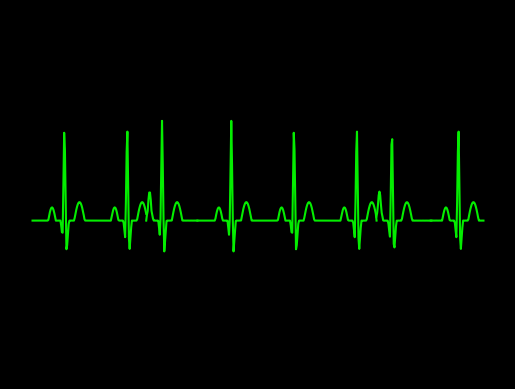

The script that saved this image:
import numpy as np
import math
import matplotlib.pyplot as plt
plt.style.use('dark_background')

############################################################################################################################################
#part 1 - 0.01 to 1.55
############################################################################################################################################
#pwav
def p_wav1(x,a_pwav,d_pwav,t_pwav,li):
    l=li
    a=a_pwav

    for i in range(len(x)):
        x[i]=x[i]+t_pwav-0.035

    b=(2*l)/d_pwav
    n=100
    p1=1/l

    p2=np.zeros(len(x))
    
    harm1=np.zeros(len(x))

    for j in range(n+1):
        for i in range(0,152,1):
            harm1[i] = (((math.sin((math.pi/(2*b))*(b-(2*(j+1)))))/(b-(2*(j+1)))+(math.sin((math.pi/(2*b))*(b+(2*(j+1)))))/(b+(2*(j+1))))*(2/math.pi))*math.cos(((j+1)*math.pi*x[i])/l)
            
            p2[i]=p2[i]+harm1[i]
        #print(type(p2))
    #print(p2)
    pwav=p2.copy()
    pwav=pwav*a
    return pwav

#qwav
def q_wav1(x,a_qwav,d_qwav,t_qwav,li):
    l=li
    for i in range(len(x)):
        x[i]=x[i]+t_qwav-0.05

    #x=x + t_qwav-0.05
    a=a_qwav
    b=(2*l)/d_qwav
    n=100
    q1=(a/(2*b))*(2-b)
    q2=[]

    q2=np.zeros(len(x))

    harm5=[]
    harm5=np.zeros(len(x))

    for j in range(n+1):
        for i in range(0,152,1):
            harm5[i]=(((2*b*a)/((j+1)*(j+1)*math.pi*math.pi))*(1-math.cos(((j+1)*math.pi)/b)))*math.cos(((j+1)*math.pi*x[i])/l)
            q2[i]=q2[i]+harm5[i]
            
            
        #print(type(p2))

    qwav=q2.copy()
    qwav=qwav*(-1)
    return qwav

#qrs
def qrs_wav1(x,a_qrswav,d_qrswav,t_qrswav,li):
    l=li
    for i in range(len(x)):
        x[i]=x[i]+t_qrswav
    a=a_qrswav
    b=(2*l)/d_qrswav
    n=100
    qrs1=(a/(2*b))*(2-b)
    qrs2=[]

    harm=[]

    qrs2=np.zeros(len(x))
    harm=np.zeros(len(x))

    for j in range(n+1):
        for i in range(0,152,1):       
            harm[i]=(((2*b*a)/((j+1)*(j+1)*math.pi*math.pi))*(1-math.cos(((j+1)*math.pi)/b)))*math.cos(((j+1)*math.pi*x[i])/l)
            qrs2[i]=qrs2[i]+harm[i]


    
    qrswav=qrs2.copy()
    #qrswav=[(qrs1+x+1) for x in qrswav]
    for i in range(0,152,1):
        qrswav[i]=qrswav[i] + 0.09
    return qrswav

#swav
def s_wav1(x,a_swav,d_swav,t_swav,li):
    l=li  
    
    for i in range(len(x)):
        x[i]=x[i]-t_swav+0.035
    #x=x-t_swav+0.035

    a=a_swav
    b=(2*l)/d_swav
    n=100
    s1=(a/(2*b))*(2-b)
    s2=[]
    harm3=[]

    s2=np.zeros(len(x))
    harm3=np.zeros(len(x))

    for j in range(n+1):
        for i in range(0,152,1):       
            
            harm3[i]=(((2*b*a)/((j+1)*(j+1)*math.pi*math.pi))*(1-math.cos(((j+1)*math.pi)/b)))*math.cos(((j+1)*math.pi*x[i])/l)
            s2[i]=s2[i]+harm3[i]


    #swav=-1*(s2)

    swav=s2.copy()
    swav=swav*(-1)
    return swav

#twav
def t_wav1(x,a_twav,d_twav,t_twav,li):
    l=li
    a=a_twav

    for i in range(len(x)):
        x[i]=x[i]-t_twav
    #x=x-t_twav-0.04
    b=(2*l)/d_twav
    n=100
    t1=1/l
    t2=[]
    harm2=[]

    t2=np.zeros(len(x))
    harm2=np.zeros(len(x))

    for j in range(n+1):
        for i in range(0,152,1):
            
            harm2[i]=(((math.sin((math.pi/(2*b))*(b-(2*(j+1)))))/(b-(2*(j+1)))+(math.sin((math.pi/(2*b))*(b+(2*(j+1)))))/(b+(2*(j+1))))*(2/math.pi))*math.cos(((j+1)*math.pi*x[i])/l)
            t2[i]=t2[i]+harm2[i]


    twav=t2.copy()
    twav=twav*a
    #twav1=t2
    #twav=a*twav1
    return twav


############################################################################################################################################
#part 2 - 1.52 to 2.2 
############################################################################################################################################

def p_wav2(x,a_pwav,d_pwav,t_pwav,li):
    l=li
    a=a_pwav

    for i in range(152,220,1):
        x[i]=x[i]+t_pwav-0.035

    b=(2*l)/d_pwav
    n=100
    p1=1/l

    p2=np.zeros(600)
    
    harm1=np.zeros(600)

    for j in range(n+1):
        for i in range(152,220,1):
            harm1[i] = (((math.sin((math.pi/(2*b))*(b-(2*(j+1)))))/(b-(2*(j+1)))+(math.sin((math.pi/(2*b))*(b+(2*(j+1)))))/(b+(2*(j+1))))*(2/math.pi))*math.cos(((j+1)*math.pi*x[i])/l)
            
            p2[i]=p2[i]+harm1[i]
        #print(type(p2))
    #print(p2)
    pwav=p2.copy()
    pwav=pwav*a
    return pwav

def p_wav22(x,a_pwav2,d_pwav2,t_pwav2,li):
    l=li
    a=a_pwav2

    for i in range(152,220,1):
        x[i]=x[i]+t_pwav2-0.035

    b=(2*l)/d_pwav2
    n=100
    p1=1/l

    p2=np.zeros(len(x))
    
    harm1=np.zeros(len(x))

    for j in range(n+1):
        for i in range(152,220,1):
            harm1[i] = (((math.sin((math.pi/(2*b))*(b-(2*(j+1)))))/(b-(2*(j+1)))+(math.sin((math.pi/(2*b))*(b+(2*(j+1)))))/(b+(2*(j+1))))*(2/math.pi))*math.cos(((j+1)*math.pi*x[i])/l)
            
            p2[i]=p2[i]+harm1[i]
        #print(type(p2))
    #print(p2)
    pwav=p2.copy()
    pwav=pwav*a
    return pwav
#qwav
def q_wav2(x,a_qwav,d_qwav,t_qwav,li):
    l=li
    for i in range(152,220,1):
        x[i]=x[i]+t_qwav-0.05

    #x=x + t_qwav-0.05
    a=a_qwav
    b=(2*l)/d_qwav
    n=100
    q1=(a/(2*b))*(2-b)
    q2=[]

    q2=np.zeros(len(x))

    harm5=[]
    harm5=np.zeros(len(x))

    for j in range(n+1):
        for i in range(152,220,1):
            harm5[i]=(((2*b*a)/((j+1)*(j+1)*math.pi*math.pi))*(1-math.cos(((j+1)*math.pi)/b)))*math.cos(((j+1)*math.pi*x[i])/l)
            q2[i]=q2[i]+harm5[i]
            
            
        #print(type(p2))

    qwav=q2.copy()
    qwav=qwav*(-1)
    return qwav

#qrs
def qrs_wav2(x,a_qrswav,d_qrswav,t_qrswav,li):
    l=li
    for i in range(152,220,1):
        x[i]=x[i]+t_qrswav
    a=a_qrswav
    b=(2*l)/d_qrswav
    n=100
    qrs1=(a/(2*b))*(2-b)
    qrs2=[]

    harm=[]

    qrs2=np.zeros(len(x))
    harm=np.zeros(len(x))

    for j in range(n+1):
        for i in range(152,220,1):       
            harm[i]=(((2*b*a)/((j+1)*(j+1)*math.pi*math.pi))*(1-math.cos(((j+1)*math.pi)/b)))*math.cos(((j+1)*math.pi*x[i])/l)
            qrs2[i]=qrs2[i]+harm[i]


    
    qrswav=qrs2.copy()
    #qrswav=[(qrs1+x+1) for x in qrswav]
    for i in range(152,220,1):
        qrswav[i]=qrswav[i] + 0.09
    return qrswav

#swav
def s_wav2(x,a_swav,d_swav,t_swav,li):
    l=li  
    
    for i in range(152,220,1):
        x[i]=x[i]-t_swav+0.035
    #x=x-t_swav+0.035

    a=a_swav
    b=(2*l)/d_swav
    n=100
    s1=(a/(2*b))*(2-b)
    s2=[]
    harm3=[]

    s2=np.zeros(len(x))
    harm3=np.zeros(len(x))

    for j in range(n+1):
        for i in range(152,220,1):       
            
            harm3[i]=(((2*b*a)/((j+1)*(j+1)*math.pi*math.pi))*(1-math.cos(((j+1)*math.pi)/b)))*math.cos(((j+1)*math.pi*x[i])/l)
            s2[i]=s2[i]+harm3[i]


    #swav=-1*(s2)

    swav=s2.copy()
    swav=swav*(-1)
    return swav

#twav
def t_wav2(x,a_twav,d_twav,t_twav,li):
    l=li
    a=a_twav

    for i in range(152,220,1):
        x[i]=x[i]-t_twav
    #x=x-t_twav-0.04
    b=(2*l)/d_twav
    n=100
    t1=1/l
    t2=[]
    harm2=[]

    t2=np.zeros(len(x))
    harm2=np.zeros(len(x))

    for j in range(n+1):
        for i in range(152,220,1):
            
            harm2[i]=(((math.sin((math.pi/(2*b))*(b-(2*(j+1)))))/(b-(2*(j+1)))+(math.sin((math.pi/(2*b))*(b+(2*(j+1)))))/(b+(2*(j+1))))*(2/math.pi))*math.cos(((j+1)*math.pi*x[i])/l)
            t2[i]=t2[i]+harm2[i]


    twav=t2.copy()
    twav=twav*a
    #twav1=t2
    #twav=a*twav1
    return twav

#############################################################################################################################################
#part 3 - 2.2 to 4.58
#############################################################################################################################################
def p_wav3(x,a_pwav,d_pwav,t_pwav,li):
    l=li
    a=a_pwav

    for i in range(220,458,1):
        x[i]=x[i]+t_pwav-0.035

    b=(2*l)/d_pwav
    n=100
    p1=1/l

    p2=np.zeros(600)
    
    harm1=np.zeros(600)

    for j in range(n+1):
        for i in range(220,458,1):
            harm1[i] = (((math.sin((math.pi/(2*b))*(b-(2*(j+1)))))/(b-(2*(j+1)))+(math.sin((math.pi/(2*b))*(b+(2*(j+1)))))/(b+(2*(j+1))))*(2/math.pi))*math.cos(((j+1)*math.pi*x[i])/l)
            
            p2[i]=p2[i]+harm1[i]
        #print(type(p2))
    #print(p2)
    pwav=p2.copy()
    pwav=pwav*a
    return pwav


#qwav
def q_wav3(x,a_qwav,d_qwav,t_qwav,li):
    l=li
    for i in range(220,458,1):
        x[i]=x[i]+t_qwav-0.05

    #x=x + t_qwav-0.05
    a=a_qwav
    b=(2*l)/d_qwav
    n=100
    q1=(a/(2*b))*(2-b)
    q2=[]

    q2=np.zeros(len(x))

    harm5=[]
    harm5=np.zeros(len(x))

    for j in range(n+1):
        for i in range(220,458,1):
            harm5[i]=(((2*b*a)/((j+1)*(j+1)*math.pi*math.pi))*(1-math.cos(((j+1)*math.pi)/b)))*math.cos(((j+1)*math.pi*x[i])/l)
            q2[i]=q2[i]+harm5[i]
            
            
        #print(type(p2))

    qwav=q2.copy()
    qwav=qwav*(-1)
    return qwav

#qrs
def qrs_wav3(x,a_qrswav,d_qrswav,t_qrswav,li):
    l=li
    for i in range(220,458,1):
        x[i]=x[i]+t_qrswav
    a=a_qrswav
    b=(2*l)/d_qrswav
    n=100
    qrs1=(a/(2*b))*(2-b)
    qrs2=[]

    harm=[]

    qrs2=np.zeros(len(x))
    harm=np.zeros(len(x))

    for j in range(n+1):
        for i in range(220,458,1):       
            harm[i]=(((2*b*a)/((j+1)*(j+1)*math.pi*math.pi))*(1-math.cos(((j+1)*math.pi)/b)))*math.cos(((j+1)*math.pi*x[i])/l)
            qrs2[i]=qrs2[i]+harm[i]


    
    qrswav=qrs2.copy()
    #qrswav=[(qrs1+x+1) for x in qrswav]
    for i in range(220,458,1):
        qrswav[i]=qrswav[i] + 0.09
    return qrswav

#swav
def s_wav3(x,a_swav,d_swav,t_swav,li):
    l=li  
    
    for i in range(220,458,1):
        x[i]=x[i]-t_swav+0.035
    #x=x-t_swav+0.035

    a=a_swav
    b=(2*l)/d_swav
    n=100
    s1=(a/(2*b))*(2-b)
    s2=[]
    harm3=[]

    s2=np.zeros(len(x))
    harm3=np.zeros(len(x))

    for j in range(n+1):
        for i in range(220,458,1):       
            
            harm3[i]=(((2*b*a)/((j+1)*(j+1)*math.pi*math.pi))*(1-math.cos(((j+1)*math.pi)/b)))*math.cos(((j+1)*math.pi*x[i])/l)
            s2[i]=s2[i]+harm3[i]


    #swav=-1*(s2)

    swav=s2.copy()
    swav=swav*(-1)
    return swav

#twav
def t_wav3(x,a_twav,d_twav,t_twav,li):
    l=li
    a=a_twav

    for i in range(220,458,1):
        x[i]=x[i]-t_twav
    #x=x-t_twav-0.04
    b=(2*l)/d_twav
    n=100
    t1=1/l
    t2=[]
    harm2=[]

    t2=np.zeros(len(x))
    harm2=np.zeros(len(x))

    for j in range(n+1):
        for i in range(220,458,1):
            
            harm2[i]=(((math.sin((math.pi/(2*b))*(b-(2*(j+1)))))/(b-(2*(j+1)))+(math.sin((math.pi/(2*b))*(b+(2*(j+1)))))/(b+(2*(j+1))))*(2/math.pi))*math.cos(((j+1)*math.pi*x[i])/l)
            t2[i]=t2[i]+harm2[i]


    twav=t2.copy()
    twav=twav*a
    #twav1=t2
    #twav=a*twav1
    return twav
#############################################################################################################################################
#part 4- 4.578 to 5.3
#############################################################################################################################################
def p_wav4(x,a_pwav,d_pwav,t_pwav,li):
    l=li
    a=a_pwav

    for i in range(458,530,1):
        x[i]=x[i]+t_pwav-0.035

    b=(2*l)/d_pwav
    n=100
    p1=1/l

    p2=np.zeros(600)
    
    harm1=np.zeros(600)

    for j in range(n+1):
        for i in range(458,530,1):
            harm1[i] = (((math.sin((math.pi/(2*b))*(b-(2*(j+1)))))/(b-(2*(j+1)))+(math.sin((math.pi/(2*b))*(b+(2*(j+1)))))/(b+(2*(j+1))))*(2/math.pi))*math.cos(((j+1)*math.pi*x[i])/l)
            
            p2[i]=p2[i]+harm1[i]
        #print(type(p2))
    #print(p2)
    pwav=p2.copy()
    pwav=pwav*a
    return pwav

def p_wav44(x,a_pwav2,d_pwav2,t_pwav2,li):
    l=li
    a=a_pwav2

    for i in range(458,530,1):
        x[i]=x[i]+t_pwav2-0.035

    b=(2*l)/d_pwav2
    n=100
    p1=1/l

    p2=np.zeros(len(x))
    
    harm1=np.zeros(len(x))

    for j in range(n+1):
        for i in range(458,530,1):
            harm1[i] = (((math.sin((math.pi/(2*b))*(b-(2*(j+1)))))/(b-(2*(j+1)))+(math.sin((math.pi/(2*b))*(b+(2*(j+1)))))/(b+(2*(j+1))))*(2/math.pi))*math.cos(((j+1)*math.pi*x[i])/l)
            
            p2[i]=p2[i]+harm1[i]
        #print(type(p2))
    #print(p2)
    pwav=p2.copy()
    pwav=pwav*a
    return pwav
#qwav
def q_wav4(x,a_qwav,d_qwav,t_qwav,li):
    l=li
    for i in range(458,530,1):
        x[i]=x[i]+t_qwav-0.05

    #x=x + t_qwav-0.05
    a=a_qwav
    b=(2*l)/d_qwav
    n=100
    q1=(a/(2*b))*(2-b)
    q2=[]

    q2=np.zeros(len(x))

    harm5=[]
    harm5=np.zeros(len(x))

    for j in range(n+1):
        for i in range(458,530,1):
            harm5[i]=(((2*b*a)/((j+1)*(j+1)*math.pi*math.pi))*(1-math.cos(((j+1)*math.pi)/b)))*math.cos(((j+1)*math.pi*x[i])/l)
            q2[i]=q2[i]+harm5[i]
            
            
        #print(type(p2))

    qwav=q2.copy()
    qwav=qwav*(-1)
    return qwav

#qrs
def qrs_wav4(x,a_qrswav,d_qrswav,t_qrswav,li):
    l=li
    for i in range(458,530,1):
        x[i]=x[i]+t_qrswav
    a=a_qrswav
    b=(2*l)/d_qrswav
    n=100
    qrs1=(a/(2*b))*(2-b)
    qrs2=[]

    harm=[]

    qrs2=np.zeros(len(x))
    harm=np.zeros(len(x))

    for j in range(n+1):
        for i in range(458,530,1):       
            harm[i]=(((2*b*a)/((j+1)*(j+1)*math.pi*math.pi))*(1-math.cos(((j+1)*math.pi)/b)))*math.cos(((j+1)*math.pi*x[i])/l)
            qrs2[i]=qrs2[i]+harm[i]


    
    qrswav=qrs2.copy()
    #qrswav=[(qrs1+x+1) for x in qrswav]
    for i in range(458,530,1):
        qrswav[i]=qrswav[i] + 0.09
    return qrswav

#swav
def s_wav4(x,a_swav,d_swav,t_swav,li):
    l=li  
    
    for i in range(458,530,1):
        x[i]=x[i]-t_swav+0.035
    #x=x-t_swav+0.035

    a=a_swav
    b=(2*l)/d_swav
    n=100
    s1=(a/(2*b))*(2-b)
    s2=[]
    harm3=[]

    s2=np.zeros(len(x))
    harm3=np.zeros(len(x))

    for j in range(n+1):
        for i in range(458,530,1):       
            
            harm3[i]=(((2*b*a)/((j+1)*(j+1)*math.pi*math.pi))*(1-math.cos(((j+1)*math.pi)/b)))*math.cos(((j+1)*math.pi*x[i])/l)
            s2[i]=s2[i]+harm3[i]


    #swav=-1*(s2)

    swav=s2.copy()
    swav=swav*(-1)
    return swav

#twav
def t_wav4(x,a_twav,d_twav,t_twav,li):
    l=li
    a=a_twav

    for i in range(458,530,1):
        x[i]=x[i]-t_twav
    #x=x-t_twav-0.04
    b=(2*l)/d_twav
    n=100
    t1=1/l
    t2=[]
    harm2=[]

    t2=np.zeros(len(x))
    harm2=np.zeros(len(x))

    for j in range(n+1):
        for i in range(458,530,1):
            
            harm2[i]=(((math.sin((math.pi/(2*b))*(b-(2*(j+1)))))/(b-(2*(j+1)))+(math.sin((math.pi/(2*b))*(b+(2*(j+1)))))/(b+(2*(j+1))))*(2/math.pi))*math.cos(((j+1)*math.pi*x[i])/l)
            t2[i]=t2[i]+harm2[i]


    twav=t2.copy()
    twav=twav*a
    #twav1=t2
    #twav=a*twav1
    return twav

#############################################################################################################################################
#part 5 - 5.3 to 6
#############################################################################################################################################
def p_wav5(x,a_pwav,d_pwav,t_pwav,li):
    l=li
    a=a_pwav

    for i in range(530,600,1):
        x[i]=x[i]+t_pwav-0.035

    b=(2*l)/d_pwav
    n=100
    p1=1/l

    p2=np.zeros(600)
    
    harm1=np.zeros(600)

    for j in range(n+1):
        for i in range(530,600,1):
            harm1[i] = (((math.sin((math.pi/(2*b))*(b-(2*(j+1)))))/(b-(2*(j+1)))+(math.sin((math.pi/(2*b))*(b+(2*(j+1)))))/(b+(2*(j+1))))*(2/math.pi))*math.cos(((j+1)*math.pi*x[i])/l)
            
            p2[i]=p2[i]+harm1[i]
        #print(type(p2))
    #print(p2)
    pwav=p2.copy()
    pwav=pwav*a
    return pwav


#qwav
def q_wav5(x,a_qwav,d_qwav,t_qwav,li):
    l=li
    for i in range(530,600,1):
        x[i]=x[i]+t_qwav-0.05

    #x=x + t_qwav-0.05
    a=a_qwav
    b=(2*l)/d_qwav
    n=100
    q1=(a/(2*b))*(2-b)
    q2=[]

    q2=np.zeros(len(x))

    harm5=[]
    harm5=np.zeros(len(x))

    for j in range(n+1):
        for i in range(530,600,1):
            harm5[i]=(((2*b*a)/((j+1)*(j+1)*math.pi*math.pi))*(1-math.cos(((j+1)*math.pi)/b)))*math.cos(((j+1)*math.pi*x[i])/l)
            q2[i]=q2[i]+harm5[i]
            
            
        #print(type(p2))

    qwav=q2.copy()
    qwav=qwav*(-1)
    return qwav

#qrs
def qrs_wav5(x,a_qrswav,d_qrswav,t_qrswav,li):
    l=li
    for i in range(530,600,1):
        x[i]=x[i]+t_qrswav
    a=a_qrswav
    b=(2*l)/d_qrswav
    n=100
    qrs1=(a/(2*b))*(2-b)
    qrs2=[]

    harm=[]

    qrs2=np.zeros(len(x))
    harm=np.zeros(len(x))

    for j in range(n+1):
        for i in range(530,600,1):       
            harm[i]=(((2*b*a)/((j+1)*(j+1)*math.pi*math.pi))*(1-math.cos(((j+1)*math.pi)/b)))*math.cos(((j+1)*math.pi*x[i])/l)
            qrs2[i]=qrs2[i]+harm[i]


    
    qrswav=qrs2.copy()
    #qrswav=[(qrs1+x+1) for x in qrswav]
    for i in range(530,600,1):
        qrswav[i]=qrswav[i] + 0.09
    return qrswav

#swav
def s_wav5(x,a_swav,d_swav,t_swav,li):
    l=li  
    
    for i in range(530,600,1):
        x[i]=x[i]-t_swav+0.035
    #x=x-t_swav+0.035

    a=a_swav
    b=(2*l)/d_swav
    n=100
    s1=(a/(2*b))*(2-b)
    s2=[]
    harm3=[]

    s2=np.zeros(len(x))
    harm3=np.zeros(len(x))

    for j in range(n+1):
        for i in range(530,600,1):       
            
            harm3[i]=(((2*b*a)/((j+1)*(j+1)*math.pi*math.pi))*(1-math.cos(((j+1)*math.pi)/b)))*math.cos(((j+1)*math.pi*x[i])/l)
            s2[i]=s2[i]+harm3[i]


    #swav=-1*(s2)

    swav=s2.copy()
    swav=swav*(-1)
    return swav

#twav
def t_wav5(x,a_twav,d_twav,t_twav,li):
    l=li
    a=a_twav

    for i in range(530,600,1):
        x[i]=x[i]-t_twav
    #x=x-t_twav-0.04
    b=(2*l)/d_twav
    n=100
    t1=1/l
    t2=[]
    harm2=[]

    t2=np.zeros(len(x))
    harm2=np.zeros(len(x))

    for j in range(n+1):
        for i in range(530,600,1):
            
            harm2[i]=(((math.sin((math.pi/(2*b))*(b-(2*(j+1)))))/(b-(2*(j+1)))+(math.sin((math.pi/(2*b))*(b+(2*(j+1)))))/(b+(2*(j+1))))*(2/math.pi))*math.cos(((j+1)*math.pi*x[i])/l)
            t2[i]=t2[i]+harm2[i]


    twav=t2.copy()
    twav=twav*a
    #twav1=t2
    #twav=a*twav1
    return twav

#############################################################################################################################################
#main part 1
#############################################################################################################################################
x=np.arange(0.01,1.52+0.01,0.01)
#print (a)
li=30/72  
    
a_pwav=0.25
d_pwav=0.10
t_pwav=0.2+0.4 

a_qwav=0.4
d_qwav=0.06
t_qwav=0.07+0.4

a_qrswav=2.1
d_qrswav=0.05
t_qrswav=0.4

a_swav=0.6
d_swav=0.06
t_swav=0.065-0.4

a_twav=0.35
d_twav=0.14
t_twav=0.2-0.4

#pwav output
x1=np.arange(0.01,1.52+0.01,0.01)
#print(x1)
pwav1=p_wav1(x1,a_pwav,d_pwav,t_pwav,li)

#qwav output
x2=np.arange(0.01,1.52+0.01,0.01)
#print(x2)
qwav1=q_wav1(x2,a_qwav,d_qwav,t_qwav,li)

#qrswav output
x3=np.arange(0.01,1.52+0.01,0.01)
#print(x3)
qrswav1=qrs_wav1(x3,a_qrswav,d_qrswav,t_qrswav,li)

#swav output
x4=np.arange(0.01,1.52+0.01,0.01)
#print(x4)
swav1=s_wav1(x4,a_swav,d_swav,t_swav,li)

#twav output
x5=np.arange(0.01,1.52+0.01,0.01)
#print(x5)
twav1=t_wav1(x5,a_twav,d_twav,t_twav,li)

#ecg1 output
ecg1=np.zeros(len(x))

for i in range(0,152,1):
    ecg1[i]=pwav1[i]+qwav1[i]+qrswav1[i]+twav1[i]+swav1[i]-0.00624427

a=np.arange(0.01,1.52+0.01,0.01)


#print(len(x))
#plt.plot(a,ecg1)

#############################################################################################################################################
#main part 2
#############################################################################################################################################
li=30/72
a_pwav=0.25
d_pwav=0.10
t_pwav=0.2+0.38+0.4  

a_pwav2=0.3
d_pwav2=0.05
t_pwav2=0.2+0.38+0.4

a_qwav=0.4
d_qwav=0.06
t_qwav=0.07+0.38+0.4

a_qrswav=2.1
d_qrswav=0.05
t_qrswav=0.38+0.4


a_swav=0.6
d_swav=0.06
t_swav=0.065-0.38-0.4

a_twav=0.35
d_twav=0.14
t_twav=0.2-0.38-0.4

#pwav2
xx1=np.zeros(600)
c=1.52
for i in range(152,220,1):
  xx1[i]=c
  c=c+0.01
pwav2=p_wav2(xx1,a_pwav,d_pwav,t_pwav,li)

#pwav22
xx22=np.zeros(600)
dd=1.52
for i in range(152,220,1):
  xx22[i]=dd
  dd=dd+0.01
pwav22=p_wav22(xx22,a_pwav2,d_pwav2,t_pwav2,li)

#qwav2
xx2=np.zeros(600)
d=1.52
for i in range(152,220,1):
  xx2[i]=d
  d=d+0.01
qwav2=q_wav2(xx2,a_qwav,d_qwav,t_qwav,li)

#qrswav2
xx3=np.zeros(600)
e=1.52
for i in range(152,220,1):
  xx3[i]=e
  e=e+0.01
qrswav2=qrs_wav2(xx3,a_qrswav,d_qrswav,t_qrswav,li)

#swav2
xx4=np.zeros(600)
f=1.52
for i in range(152,220,1):
  xx4[i]=f
  f=f+0.01
swav2=s_wav2(xx4,a_swav,d_swav,t_swav,li)

#twav2
xx5=np.zeros(600)
g=1.52
for i in range(152,220,1):
  xx5[i]=g
  g=g+0.01
twav2=t_wav2(xx5,a_twav,d_twav,t_twav,li)

#ecg2 output
ecg2=np.zeros(600)

for i in range(152,220,1):
    ecg2[i]=pwav2[i]+pwav22[i]+qwav2[i]+qrswav2[i]+twav2[i]+swav2[i]+0.0051

######################################################################################
#main part 3
######################################################################################

li=30/72
a_pwav=0.25
d_pwav=0.10
t_pwav=0.2-0.35+0.2  

a_qwav=0.4
d_qwav=0.06
t_qwav=0.07-0.35+0.2

a_qrswav=2.1
d_qrswav=0.05
t_qrswav=-0.35+0.2


a_swav=0.6
d_swav=0.06
t_swav=0.065+0.35-0.20

a_twav=0.35
d_twav=0.14
t_twav=0.2+0.35-0.2

#qwav3
xxx1=np.zeros(600)
c=2.2
for i in range(220,458,1):
  xxx1[i]=c
  c=c+0.01
pwav3=p_wav3(xxx1,a_pwav,d_pwav,t_pwav,li)


#qwav2
xxx2=np.zeros(600)
d=2.2
for i in range(220,458,1):
  xxx2[i]=d
  d=d+0.01
qwav3=q_wav3(xxx2,a_qwav,d_qwav,t_qwav,li)

#qrswav2
xxx3=np.zeros(600)
e=2.2
for i in range(220,458,1):
  xxx3[i]=e
  e=e+0.01
qrswav3=qrs_wav3(xxx3,a_qrswav,d_qrswav,t_qrswav,li)

#swav2
xxx4=np.zeros(600)
f=2.2
for i in range(220,458,1):
  xxx4[i]=f
  f=f+0.01
swav3=s_wav3(xxx4,a_swav,d_swav,t_swav,li)

#twav2
xxx5=np.zeros(600)
g=2.2
for i in range(220,458,1):
  xxx5[i]=g
  g=g+0.01
twav3=t_wav3(xxx5,a_twav,d_twav,t_twav,li)

ecg3=np.zeros(600)

for i in range(220,458,1):
    ecg3[i]=pwav3[i]+qwav3[i]+qrswav3[i]+twav3[i]+swav3[i]-0.00645

######################################################################################
#main part 4
######################################################################################
li=30/72
a_pwav=0.25
d_pwav=0.10
t_pwav=0.2-0.2+0.25+1

a_pwav2=0.3
d_pwav2=0.05
t_pwav2=0.2-0.2+0.25+1

a_qwav=0.4
d_qwav=0.06
t_qwav=0.07-0.2+0.25+1

a_qrswav=2.1
d_qrswav=0.05
t_qrswav=-0.20+0.25+1


a_swav=0.6
d_swav=0.06
t_swav=0.065+0.20-0.25-1

a_twav=0.35
d_twav=0.14
t_twav=0.2+0.2-0.25-1

#pwav4
xxxx1=np.zeros(600)
c=4.578
for i in range(458,530,1):
  xxxx1[i]=c
  c=c+0.01
pwav4=p_wav4(xxxx1,a_pwav,d_pwav,t_pwav,li)

#pwav44
xxxx22=np.zeros(600)
dd=4.578
for i in range(458,530,1):
  xxxx22[i]=dd
  dd=dd+0.01
pwav44=p_wav44(xxxx22,a_pwav2,d_pwav2,t_pwav2,li)

#qwav4
xxxx2=np.zeros(600)
d=4.578
for i in range(458,530,1):
  xxxx2[i]=d
  d=d+0.01
qwav4=q_wav4(xxxx2,a_qwav,d_qwav,t_qwav,li)

#qrswav4
xxxx3=np.zeros(600)
e=4.578
for i in range(458,530,1):
  xxxx3[i]=e
  e=e+0.01
qrswav4=qrs_wav4(xxxx3,a_qrswav,d_qrswav,t_qrswav,li)

#swav4
xxxx4=np.zeros(600)
f=4.578
for i in range(458,530,1):
  xxxx4[i]=f
  f=f+0.01
swav4=s_wav4(xxxx4,a_swav,d_swav,t_swav,li)

#twav4
xxxx5=np.zeros(600)
g=4.578
for i in range(458,530,1):
  xxxx5[i]=g
  g=g+0.01
twav4=t_wav4(xxxx5,a_twav,d_twav,t_twav,li)

#ecg4 output
ecg4=np.zeros(600)

for i in range(458,530,1):
    ecg4[i]=pwav4[i]+pwav44[i]+qwav4[i]+qrswav4[i]+twav4[i]+swav4[i]+0.0046

######################################################################################
#main part 5
######################################################################################
li=30/72
a_pwav=0.25
d_pwav=0.10
t_pwav=0.2+0.05+0.95

a_qwav=0.4
d_qwav=0.06
t_qwav=0.07+0.05+0.95

a_qrswav=2.1
d_qrswav=0.05
t_qrswav=0.05+0.95


a_swav=0.6
d_swav=0.06
t_swav=0.065-0.05-0.95

a_twav=0.35
d_twav=0.14
t_twav=0.2-0.05-0.95

#pwav5
xxxxx1=np.zeros(600)
c=5.3
for i in range(530,600,1):
  xxxxx1[i]=c
  c=c+0.01
pwav5=p_wav5(xxxxx1,a_pwav,d_pwav,t_pwav,li)


#qwav5
xxxxx2=np.zeros(600)
d=5.3
for i in range(530,600,1):
  xxxxx2[i]=d
  d=d+0.01
qwav5=q_wav5(xxxxx2,a_qwav,d_qwav,t_qwav,li)

#qrswav5
xxxxx3=np.zeros(600)
e=5.3
for i in range(530,600,1):
  xxxxx3[i]=e
  e=e+0.01
qrswav5=qrs_wav5(xxxxx3,a_qrswav,d_qrswav,t_qrswav,li)

#swav5
xxxxx4=np.zeros(600)
f=5.3
for i in range(530,600,1):
  xxxxx4[i]=f
  f=f+0.01
swav5=s_wav5(xxxxx4,a_swav,d_swav,t_swav,li)

#twav5
xxxxx5=np.zeros(600)
g=5.3
for i in range(530,600,1):
  xxxxx5[i]=g
  g=g+0.01
twav5=t_wav5(xxxxx5,a_twav,d_twav,t_twav,li)

ecg5=np.zeros(600)

for i in range(530,600,1):
    ecg5[i]=pwav5[i]+qwav5[i]+qrswav5[i]+twav5[i]+swav5[i]-0.00627

######################################################################################
#final cuts
######################################################################################
#ECG1 final cut
XX1=np.arange(0.01,1.52+0.01,0.01)   #changed fro 6.00 to 1.98
ECG1=np.zeros(152, dtype = float)
for i in range(0,152,1):
    ECG1[i]=ecg1[i]


#ECG2 final cut
XX2=np.arange(1.52,2.2+0.01,0.01)
ECG2=np.zeros(69, dtype = float)
for i in range(152,220,1):
    if i>=152:
        ECG2[i-220]=ecg2[i]

#ECG3 final cut
XX3=np.arange(2.2,4.58+0.01,0.01)
ECG3=np.zeros(239, dtype = float)
for i in range(220,458,1):
    if i>=220:
        ECG3[i-220]=ecg3[i]

#ECG4 final cut
XX4=np.arange(4.578,5.3+0.01,0.01)
ECG4=np.zeros(74, dtype = float)
for i in range(458,530,1):
    if i>=458:
        ECG4[i-458]=ecg4[i]

#ECG5 final cut
XX5=np.arange(5.3,6.0+0.01,0.01)
ECG5=np.zeros(71, dtype = float)
for i in range(530,600,1):
    if i>=530:
        ECG5[i-530]=ecg5[i]

axes = plt.gca()
#axes.set_xlim([xmin,xmax])
ymin=-3
ymax=4
axes.set_ylim([ymin,ymax])

plt.plot(XX1,ECG1,color="#04ed00")        
plt.plot(XX2,ECG2,color="#04ed00")
plt.plot(XX3,ECG3,color="#04ed00")
plt.plot(XX4,ECG4,color="#04ed00")
plt.plot(XX5,ECG5,color="#04ed00")

ax = plt.gca()
ax.axes.xaxis.set_visible(False)
ax.axes.yaxis.set_visible(False)
ax.axis("off")

manager = plt.get_current_fig_manager()
manager.full_screen_toggle()
plt.show()
#plot(x,ecg)
